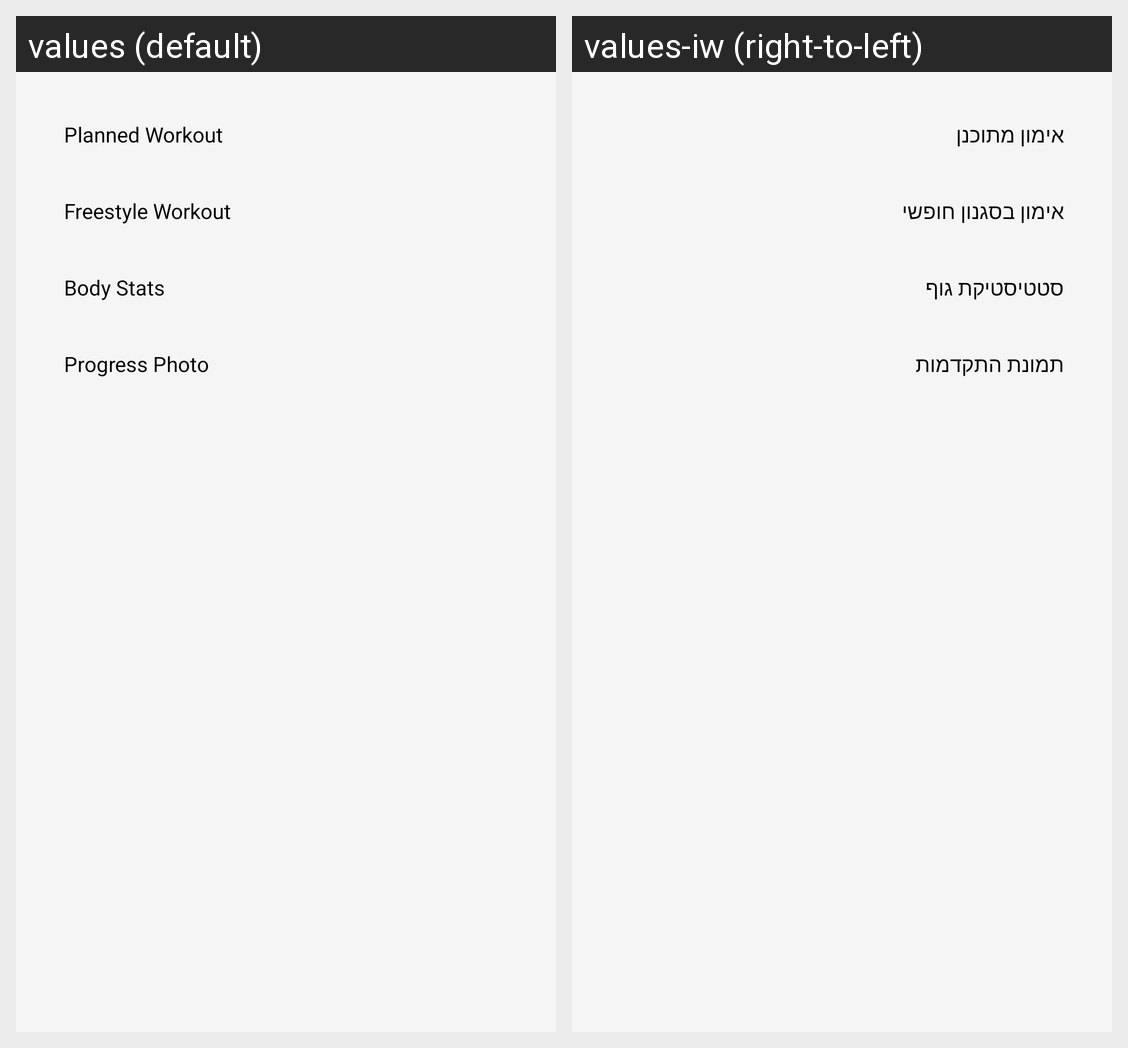

The Android screen above is rendered under two locales of the same app. Produce the string resources it draws, with the default and per-locale values.
Android screen res/layout/bottom_sheet_add_workout.xml rendered under 2 locales, left to right: values (default), values-iw (right-to-left). Device: Nexus 5 (rendered at 1080×1920; each locale shown at half size, 540×960, under a caption strip naming it); theme Theme.BodyBuilder.
Strings drawn on this screen, with the default value and each locale's value (text and hints the layout hard-codes, and strings that could not be matched under every locale, appear in the picture but are not listed):

planned_workout
  values: Planned Workout
  values-iw: אימון מתוכנן

freestyle_workout
  values: Freestyle Workout
  values-iw: אימון בסגנון חופשי

body_stats
  values: Body Stats
  values-iw: סטטיסטיקת גוף

progress_photo
  values: Progress Photo
  values-iw: תמונת התקדמות
